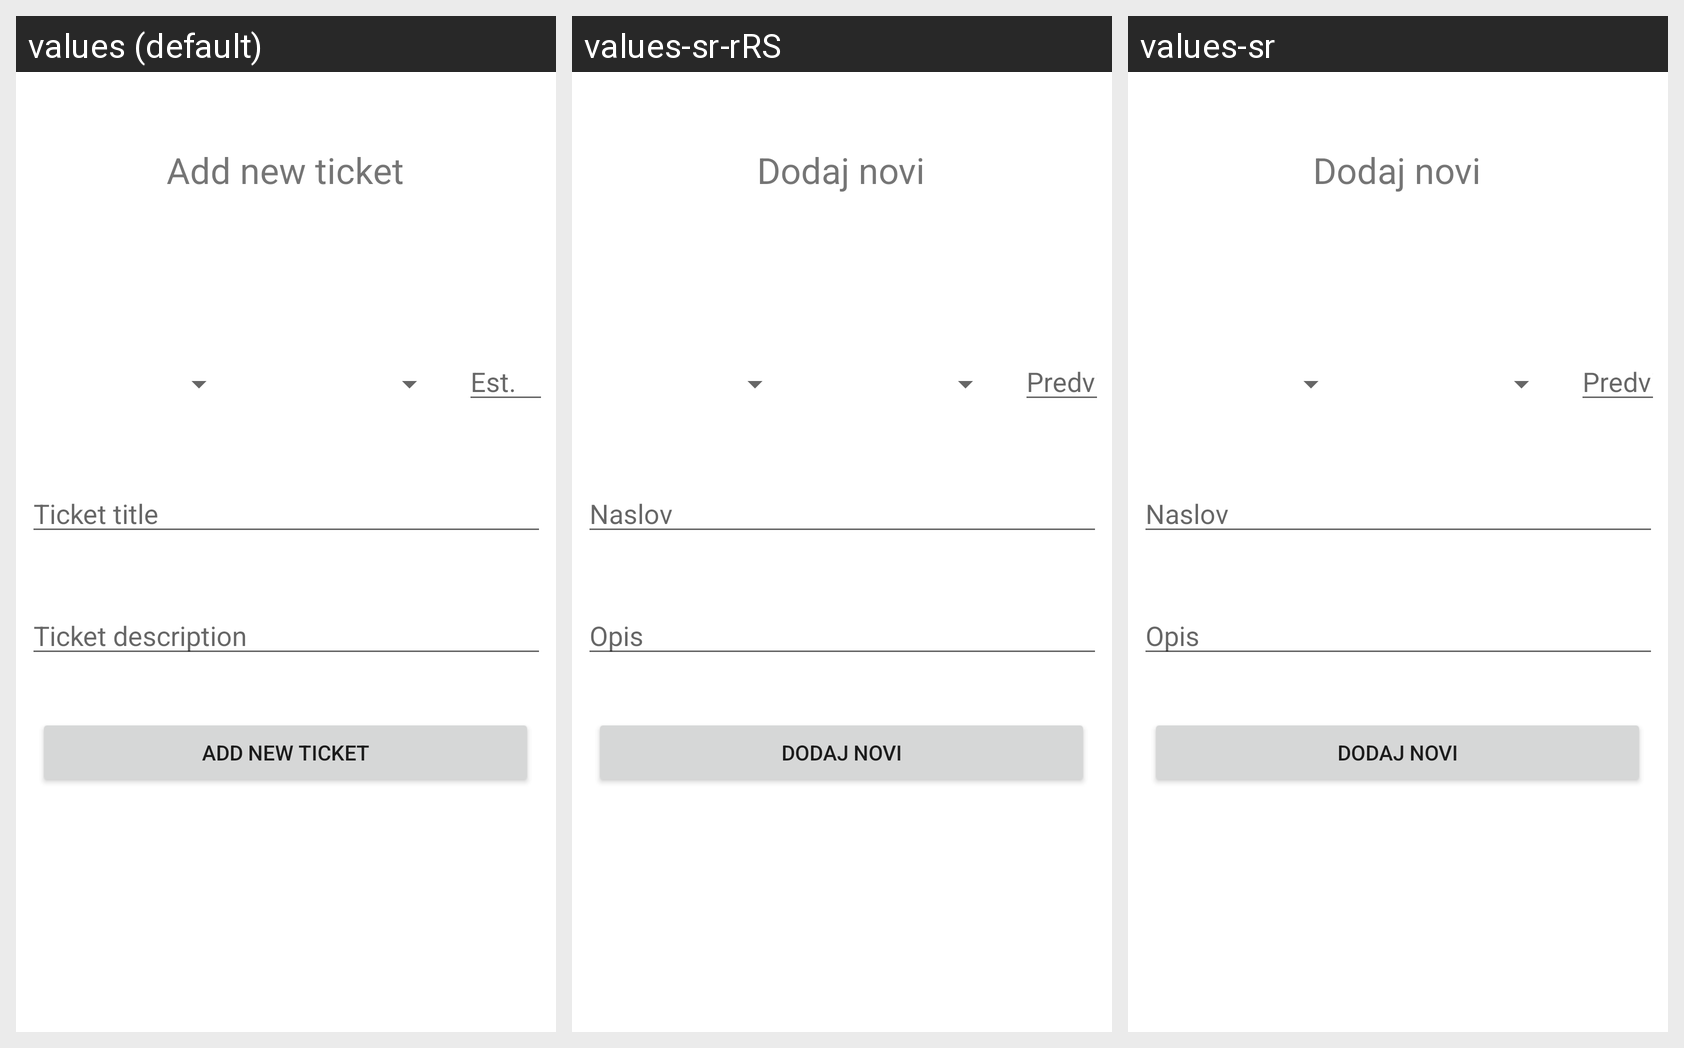

This grid shows one Android layout under several languages. Give, for every string resource on the screen, its name, the default text and each shown locale's text.
Android screen res/layout/fragment_addnewticket.xml rendered under 3 locales, left to right: values (default), values-sr-rRS, values-sr. Device: Nexus 5 (rendered at 1080×1920; each locale shown at half size, 540×960, under a caption strip naming it); theme Theme.RMAProject1.
Strings drawn on this screen, with the default value and each locale's value (text and hints the layout hard-codes appear in the picture but are not listed):

add_new_ticket
  values: Add new ticket
  values-sr-rRS: Dodaj novi
  values-sr: Dodaj novi

est
  values: Est.
  values-sr-rRS: Predviđeno
  values-sr: Predviđeno

ticket_title
  values: Ticket title
  values-sr-rRS: Naslov
  values-sr: Naslov

ticket_description
  values: Ticket description
  values-sr-rRS: Opis
  values-sr: Opis
